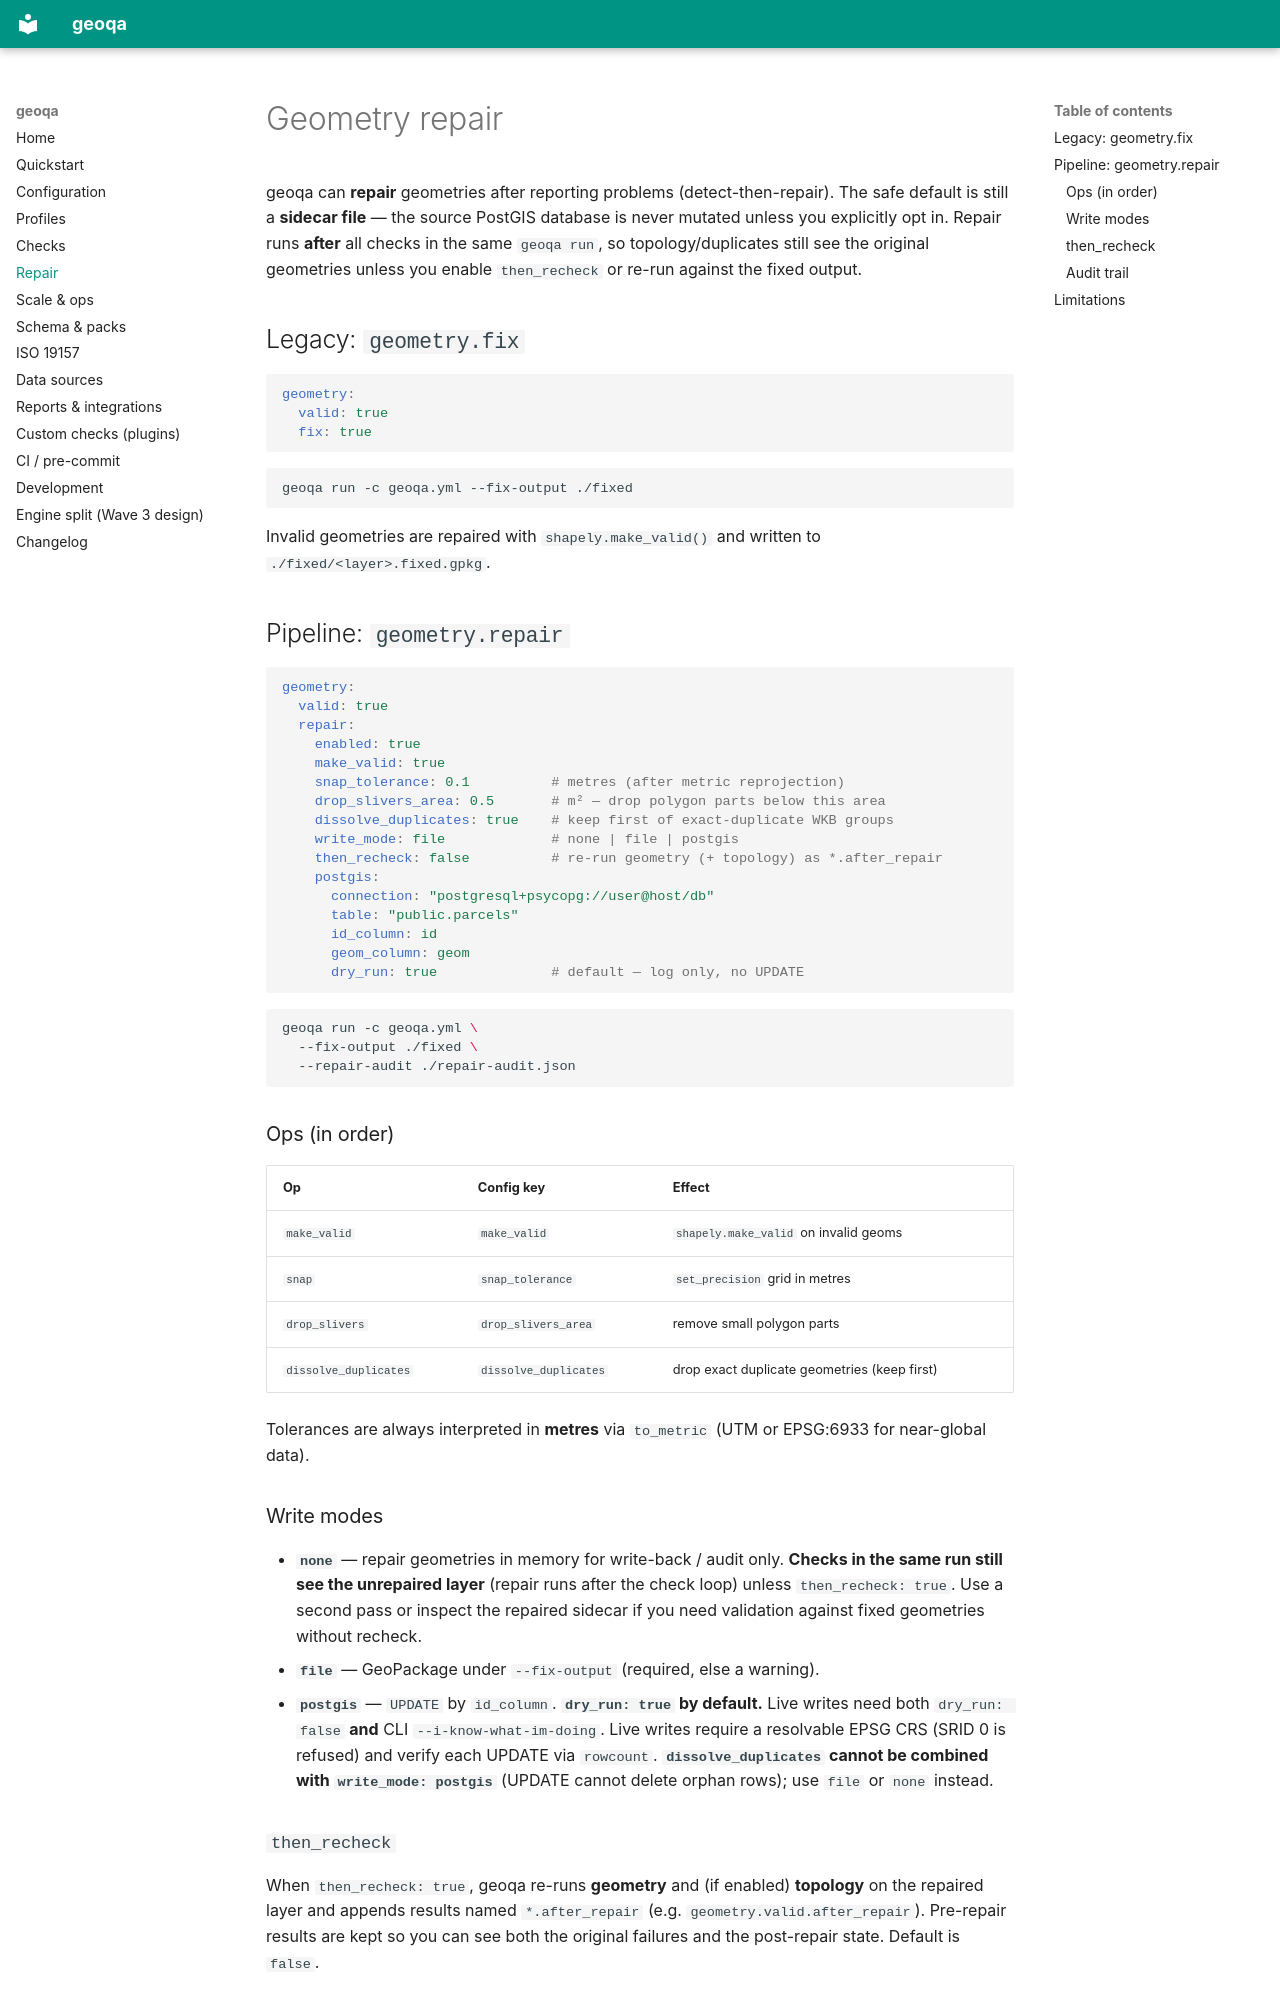

repository: sergiuandrian/geoquality · page: repair/index.html · generator: mkdocs

# Geometry repair

geoqa can **repair** geometries after reporting problems (detect-then-repair).
The safe default is still a **sidecar file** — the source PostGIS database is
never mutated unless you explicitly opt in. Repair runs **after** all checks in
the same `geoqa run`, so topology/duplicates still see the original geometries
unless you enable `then_recheck` or re-run against the fixed output.

## Legacy: `geometry.fix`

```yaml
geometry:
  valid: true
  fix: true
```

```bash
geoqa run -c geoqa.yml --fix-output ./fixed
```

Invalid geometries are repaired with `shapely.make_valid()` and written to
`./fixed/<layer>.fixed.gpkg`.

## Pipeline: `geometry.repair`

```yaml
geometry:
  valid: true
  repair:
    enabled: true
    make_valid: true
    snap_tolerance: 0.1          # metres (after metric reprojection)
    drop_slivers_area: 0.5       # m² — drop polygon parts below this area
    dissolve_duplicates: true    # keep first of exact-duplicate WKB groups
    write_mode: file             # none | file | postgis
    then_recheck: false          # re-run geometry (+ topology) as *.after_repair
    postgis:
      connection: "postgresql+psycopg://user@host/db"
      table: "public.parcels"
      id_column: id
      geom_column: geom
      dry_run: true              # default — log only, no UPDATE
```

```bash
geoqa run -c geoqa.yml \
  --fix-output ./fixed \
  --repair-audit ./repair-audit.json
```

### Ops (in order)

| Op | Config key | Effect |
|---|---|---|
| `make_valid` | `make_valid` | `shapely.make_valid` on invalid geoms |
| `snap` | `snap_tolerance` | `set_precision` grid in metres |
| `drop_slivers` | `drop_slivers_area` | remove small polygon parts |
| `dissolve_duplicates` | `dissolve_duplicates` | drop exact duplicate geometries (keep first) |

Tolerances are always interpreted in **metres** via `to_metric` (UTM or
EPSG:6933 for near-global data).

### Write modes

- **`none`** — repair geometries in memory for write-back / audit only.
  **Checks in the same run still see the unrepaired layer** (repair runs after
  the check loop) unless `then_recheck: true`. Use a second pass or inspect the
  repaired sidecar if you need validation against fixed geometries without
  recheck.
- **`file`** — GeoPackage under `--fix-output` (required, else a warning).
- **`postgis`** — `UPDATE` by `id_column`. **`dry_run: true` by default.**
  Live writes need both `dry_run: false` **and** CLI
  `--i-know-what-im-doing`. Live writes require a resolvable EPSG CRS
  (SRID 0 is refused) and verify each UPDATE via `rowcount`.
  **`dissolve_duplicates` cannot be combined with `write_mode: postgis`**
  (UPDATE cannot delete orphan rows); use `file` or `none` instead.

### `then_recheck`

When `then_recheck: true`, geoqa re-runs **geometry** and (if enabled)
**topology** on the repaired layer and appends results named
`*.after_repair` (e.g. `geometry.valid.after_repair`). Pre-repair results are
kept so you can see both the original failures and the post-repair state.
Default is `false`.
